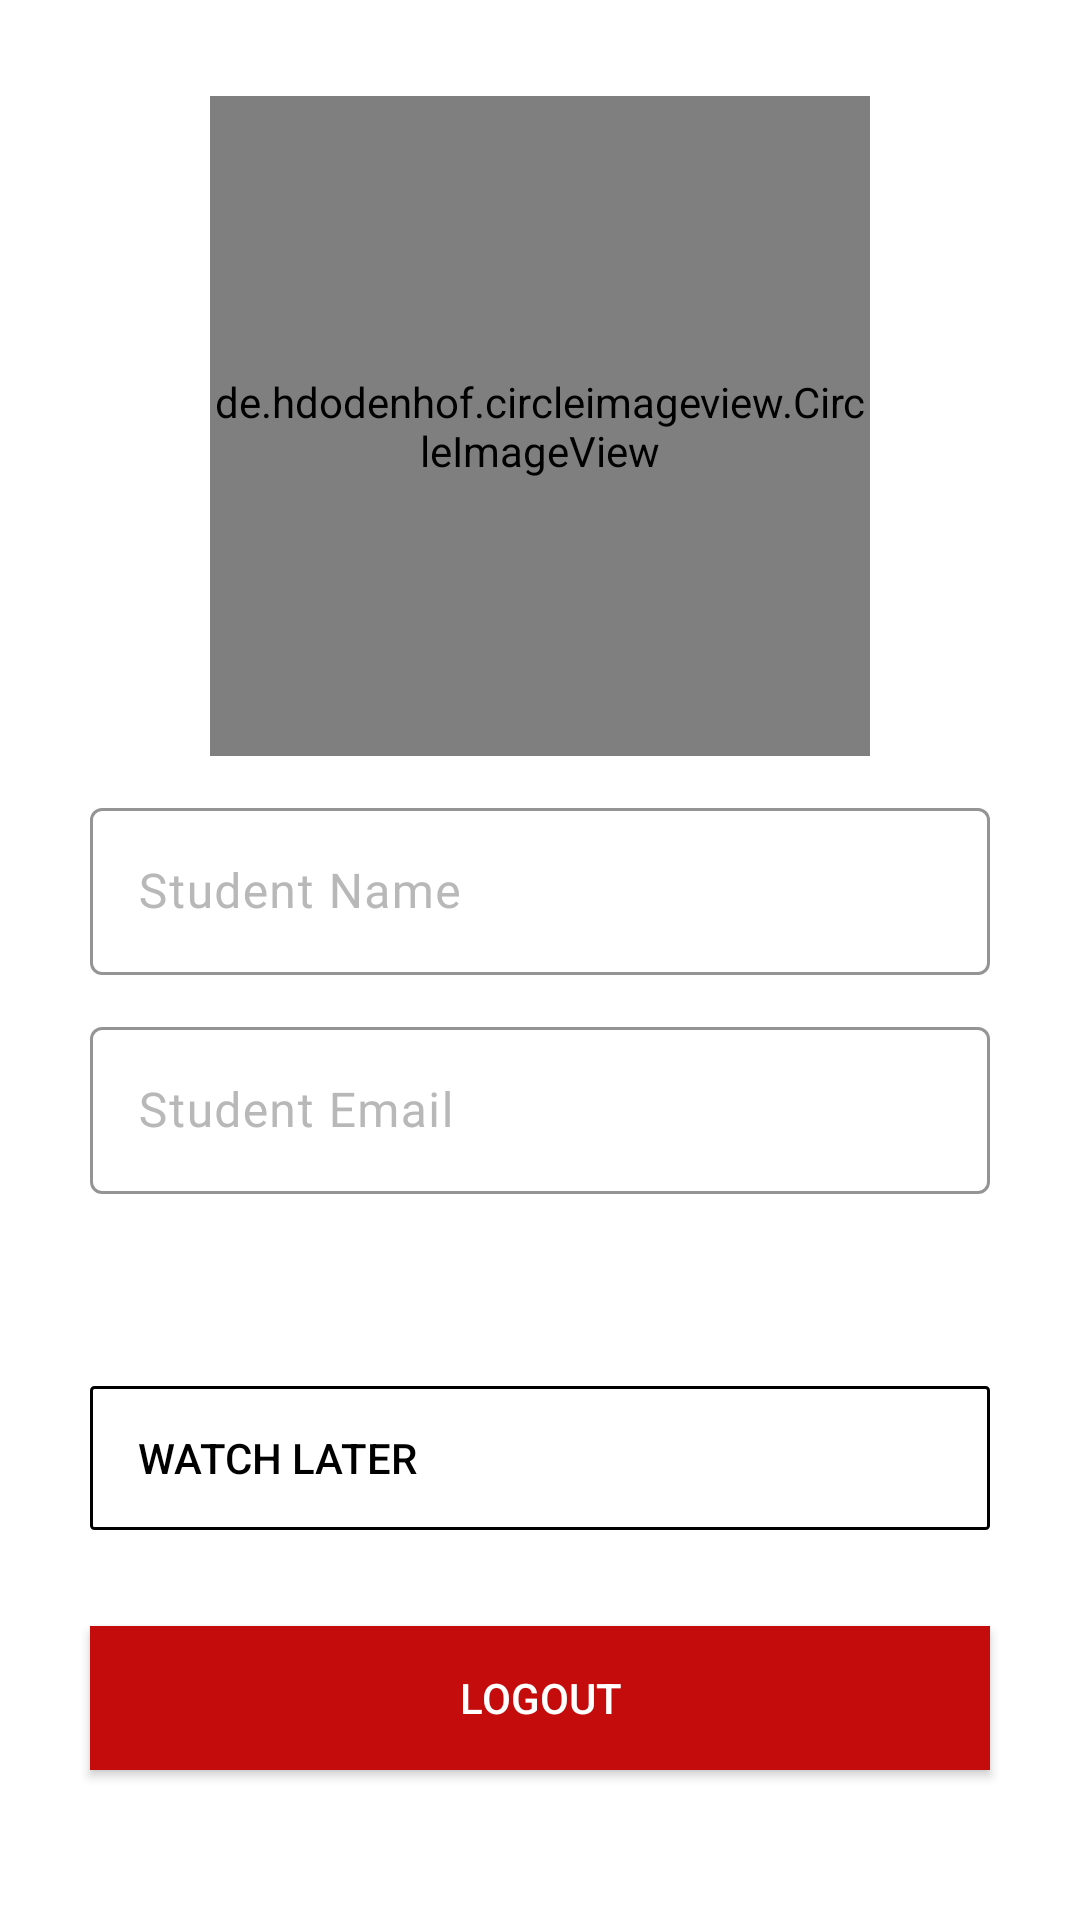

Reconstruct the res/layout file that produces this screen, plus the resources it refers to.
<!-- AndroidManifest.xml: application theme AppTheme -->
<!-- res/layout/profile_fragment.xml -->
<?xml version="1.0" encoding="utf-8"?>
<androidx.constraintlayout.widget.ConstraintLayout xmlns:android="http://schemas.android.com/apk/res/android"
    xmlns:app="http://schemas.android.com/apk/res-auto"
    android:layout_width="match_parent"
    android:layout_height="match_parent"
    android:background="@color/white">


    <de.hdodenhof.circleimageview.CircleImageView
        android:id="@+id/image_student_profile"
        android:layout_width="220dp"
        android:layout_height="220dp"
        android:layout_margin="32dp"
        android:background="@drawable/circular_border"
        android:scaleType="centerCrop"
        app:layout_constraintEnd_toEndOf="parent"
        app:layout_constraintStart_toStartOf="parent"
        app:layout_constraintTop_toTopOf="parent" />

    <com.google.android.material.textfield.TextInputLayout
        android:id="@+id/student_name"
        android:layout_width="match_parent"
        android:layout_height="wrap_content"
        android:layout_marginHorizontal="30dp"
        android:layout_marginVertical="12dp"
        android:maxEms="10"
        android:outlineAmbientShadowColor="@color/black"
        android:outlineSpotShadowColor="@color/black"
        android:textColorHint="#B8B8B8"
        app:boxStrokeColor="@color/black"
        app:layout_constraintEnd_toEndOf="parent"
        app:layout_constraintStart_toStartOf="parent"
        app:layout_constraintTop_toBottomOf="@+id/image_student_profile">

        <com.google.android.material.textfield.TextInputEditText
            android:id="@+id/et_student_name"
            android:layout_width="match_parent"
            android:layout_height="wrap_content"
            android:editable="false"
            android:fontFamily="@font/bai_jamjuree_semibold"
            android:hint="Student Name"
            android:textColor="@color/black"
            android:textColorHint="@color/black" />
    </com.google.android.material.textfield.TextInputLayout>

    <com.google.android.material.textfield.TextInputLayout
        android:id="@+id/student_email"
        android:layout_width="match_parent"
        android:layout_height="wrap_content"
        android:layout_marginHorizontal="30dp"
        android:layout_marginVertical="12dp"
        android:maxEms="10"
        android:outlineAmbientShadowColor="@color/black"
        android:outlineSpotShadowColor="@color/black"
        android:textColorHint="#B8B8B8"
        app:boxStrokeColor="@color/black"
        app:layout_constraintEnd_toEndOf="parent"
        app:layout_constraintStart_toStartOf="parent"
        app:layout_constraintTop_toBottomOf="@+id/student_name">

        <com.google.android.material.textfield.TextInputEditText
            android:id="@+id/et_student_email"
            android:layout_width="match_parent"
            android:layout_height="wrap_content"
            android:editable="false"
            android:fontFamily="@font/bai_jamjuree_semibold"
            android:hint="Student Email"
            android:textColor="@color/black"
            android:textColorHint="@color/black" />
    </com.google.android.material.textfield.TextInputLayout>


    <androidx.appcompat.widget.AppCompatButton
        android:id="@+id/btn_watch_later"
        android:layout_width="match_parent"
        android:layout_height="wrap_content"
        android:layout_marginHorizontal="30dp"
        android:layout_marginVertical="64dp"
        android:background="@drawable/rectangle_border"
        android:drawableEnd="@drawable/baseline_keyboard_arrow_right_24"
        android:paddingStart="16dp"
        android:paddingEnd="16dp"
        android:text="Watch Later"
        android:textAlignment="textStart"
        android:textColor="@color/black"
        app:layout_constraintTop_toBottomOf="@id/student_email" />


    <androidx.appcompat.widget.AppCompatButton
        android:id="@+id/logout"
        android:layout_width="match_parent"
        android:layout_height="wrap_content"
        android:layout_marginHorizontal="30dp"
        android:layout_marginVertical="32dp"
        android:background="@color/red"
        android:paddingStart="16dp"
        android:paddingEnd="16dp"
        android:text="Logout"
        android:textColor="@color/white"
        app:layout_constraintTop_toBottomOf="@id/btn_watch_later" />


    <ProgressBar
        android:id="@+id/profile_progress_bar"
        android:layout_width="wrap_content"
        android:layout_height="wrap_content"
        android:indeterminateTint="@color/black"
        android:visibility="gone"
        app:layout_constraintBottom_toBottomOf="parent"
        app:layout_constraintEnd_toEndOf="parent"
        app:layout_constraintStart_toStartOf="parent"
        app:layout_constraintTop_toTopOf="parent" />

</androidx.constraintlayout.widget.ConstraintLayout>
<!-- resources referenced by this layout -->
<resources>
  <color name="black">#FF000000</color>
  <color name="red">#C40C0C</color>
  <color name="white">#FFFFFFFF</color>
  <!-- drawable circular_border (drawable) -->
  <?xml version="1.0" encoding="utf-8"?>
  <shape xmlns:android="http://schemas.android.com/apk/res/android"
      android:shape="oval">
  
      
      <stroke
          android:width="2dp"
          android:color="@android:color/black" /> 
  
  
      
      <padding
          android:bottom="1dp"
          android:left="1dp"
          android:right="1dp"
          android:top="1dp" />
  </shape>
  <!-- drawable rectangle_border (drawable) -->
  <?xml version="1.0" encoding="utf-8"?>
  <shape xmlns:android="http://schemas.android.com/apk/res/android"
      android:shape="rectangle">
  
      
      <stroke
          android:width="1dp"
          android:color="@android:color/black" /> 
  
      <corners android:radius="1dp"/>
  </shape>
  <style name="AppTheme" parent="Theme.Material3.DayNight.NoActionBar">
          
          <item name="colorPrimary">@color/gray</item>
          <item name="colorPrimaryDark">#000000</item> 
          <item name="colorAccent">#03DAC5</item>
          
      </style>
  <color name="gray">#808080</color>
</resources>
